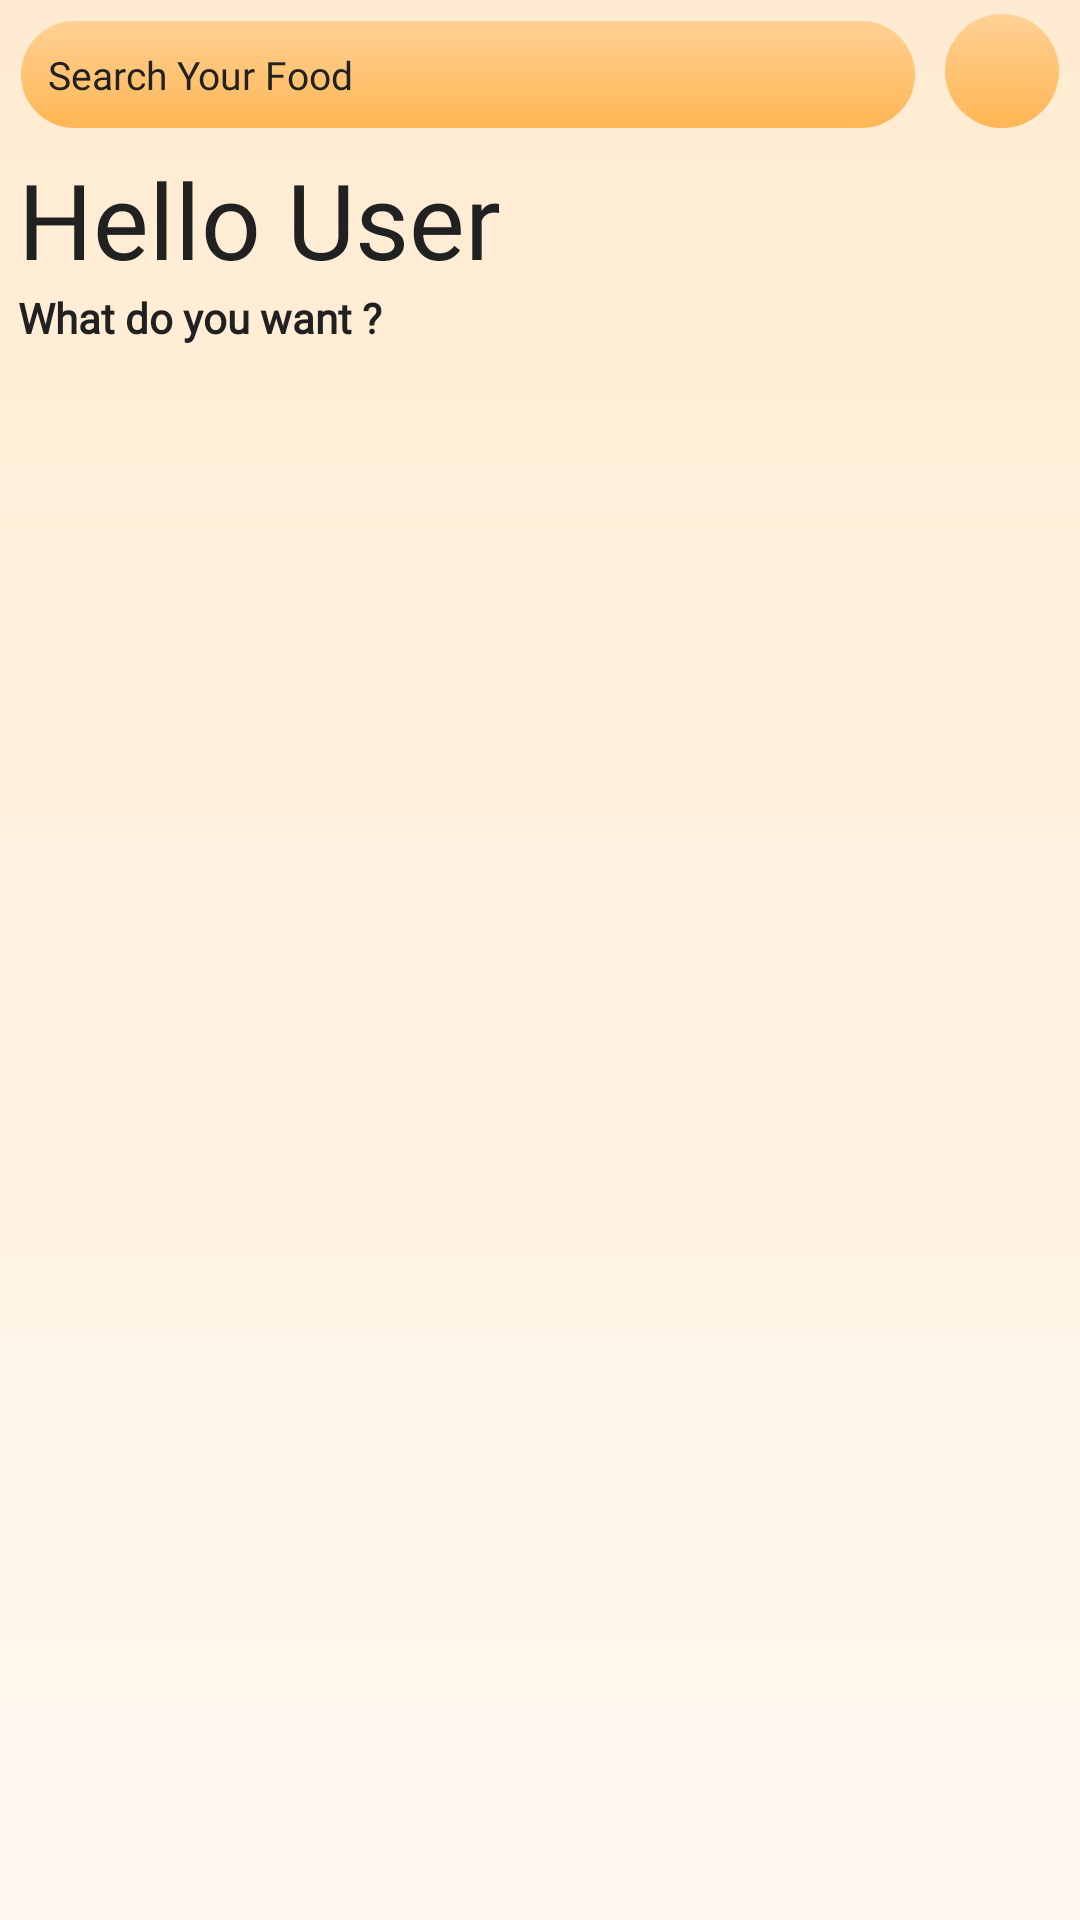

The Android layout XML behind this screen, and the referenced resources:
<!-- AndroidManifest.xml: application theme Theme.MyFoodApp -->
<!-- res/layout/fragment_home.xml -->
<?xml version="1.0" encoding="utf-8"?>
<androidx.core.widget.NestedScrollView xmlns:android="http://schemas.android.com/apk/res/android"
    xmlns:app="http://schemas.android.com/apk/res-auto"
    xmlns:tools="http://schemas.android.com/tools"
    android:layout_width="match_parent"
    android:layout_height="match_parent"
    tools:context=".ui.home.HomeFragment"
    android:background="@drawable/bg_onboarding_gradient">

    <androidx.constraintlayout.widget.ConstraintLayout
        android:layout_width="match_parent"
        android:layout_height="wrap_content">

        <EditText
            android:id="@+id/editText3"
            android:layout_width="300dp"
            android:layout_height="wrap_content"
            android:fontFamily="@font/amita"
            android:hint="@string/search_your_food"
            android:textColor="@color/black"
            android:textColorHint="@color/textDark"
            android:drawableRight="@drawable/outline_search_24"
            android:drawablePadding="9dp"
            android:layout_margin="6dp"
            android:padding="10dp"
            android:textSize="13sp"
            android:background="@drawable/search_bg"
            app:layout_constraintStart_toStartOf="parent"
            app:layout_constraintTop_toTopOf="parent" />

        <ImageView
            android:layout_width="40dp"
            android:layout_height="40dp"
            android:background="@drawable/search_bg"
            android:padding="10dp"
            android:src="@drawable/outline_person_24"
            app:layout_constraintBottom_toBottomOf="@id/editText3"
            app:layout_constraintEnd_toEndOf="parent"
            app:layout_constraintHorizontal_bias="0.576"
            app:layout_constraintStart_toEndOf="@id/editText3" />

        <TextView
            android:id="@+id/textView7"
            android:layout_width="wrap_content"
            android:layout_height="wrap_content"
            android:text="@string/hello_user"
            android:fontFamily="@font/amarante"
            android:layout_margin="6dp"
            android:textSize="35sp"
            android:textColor="@color/textDark"
            app:layout_constraintTop_toBottomOf="@id/editText3"
            app:layout_constraintStart_toStartOf="parent"/>

        <TextView
            android:id="@+id/textView8"
            android:layout_width="wrap_content"
            android:layout_height="wrap_content"
            android:text="What do you want ?"
            android:fontFamily="@font/amita"
            android:textStyle="bold"
            android:layout_marginLeft="6dp"
            android:textColor="@color/textDark"
            app:layout_constraintTop_toBottomOf="@id/textView7"
            app:layout_constraintStart_toStartOf="parent" />

        <androidx.recyclerview.widget.RecyclerView
            android:id="@+id/home_hor_rec"
            android:layout_width="match_parent"
            android:layout_height="wrap_content"
            app:layout_constraintTop_toBottomOf="@id/textView8"
            app:layout_constraintEnd_toEndOf="parent"
            android:layout_margin="6dp"
            app:layout_constraintStart_toStartOf="parent" />

        <androidx.recyclerview.widget.RecyclerView
            android:id="@+id/home_ver_rec"
            android:layout_width="match_parent"
            android:layout_height="wrap_content"
            android:layout_marginTop="6dp"
            app:layout_constraintTop_toBottomOf="@id/home_hor_rec"
            app:layout_constraintEnd_toEndOf="parent"
            android:layout_margin="6dp"
            app:layout_constraintStart_toStartOf="parent" />









    </androidx.constraintlayout.widget.ConstraintLayout>



    </androidx.core.widget.NestedScrollView >
<!-- resources referenced by this layout -->
<resources>
  <color name="black">#FF000000</color>
  <color name="textDark">#212121</color>
  <!-- drawable bg_onboarding_gradient (drawable) -->
  <?xml version="1.0" encoding="utf-8"?>
  <layer-list xmlns:android="http://schemas.android.com/apk/res/android">
      <item>
          <shape android:shape="rectangle">
              <gradient
                  android:startColor="#FFF8F0"
                  android:endColor="#FFEBD1"
                  android:angle="90"/>
          </shape>
      </item>
  </layer-list>
  <!-- drawable search_bg (drawable) -->
  <?xml version="1.0" encoding="utf-8"?>
  <shape xmlns:android="http://schemas.android.com/apk/res/android">
  
      
      <solid android:color="#CCFFFFFF"/> 
  
      
      <corners android:radius="50dp"/>
  
      
      <stroke android:width="2dp" android:color="@android:color/transparent"/>
      <padding android:left="1dp" android:top="1dp" android:right="1dp" android:bottom="1dp"/>
      <gradient
          android:startColor="@color/secondaryColor"
          android:endColor="@color/warm_yellow_orange"
          android:angle="90"/>
  
  
  </shape>
  <string name="hello_user">Hello User</string>
  <string name="search_your_food">Search Your Food</string>
  <style name="Theme.MyFoodApp" parent="Theme.MaterialComponents.DayNight.DarkActionBar">
          
          <item name="colorPrimary">@color/purple_500</item>
          <item name="colorPrimaryVariant">@color/purple_700</item>
          <item name="colorOnPrimary">@color/white</item>
          
          <item name="colorSecondary">@color/teal_200</item>
          <item name="colorSecondaryVariant">@color/teal_700</item>
          <item name="colorOnSecondary">@color/black</item>
          
          <item name="android:statusBarColor">?attr/colorPrimaryVariant</item>
          
      </style>
  <color name="secondaryColor">#FFA733</color>
  <color name="warm_yellow_orange">#FFCB85</color>
  <color name="purple_500">#FF5353</color>
  <color name="purple_700">#FF5353</color>
  <color name="white">#FFFFFFFF</color>
  <color name="teal_200">#FF03DAC5</color>
  <color name="teal_700">#FF018786</color>
</resources>
